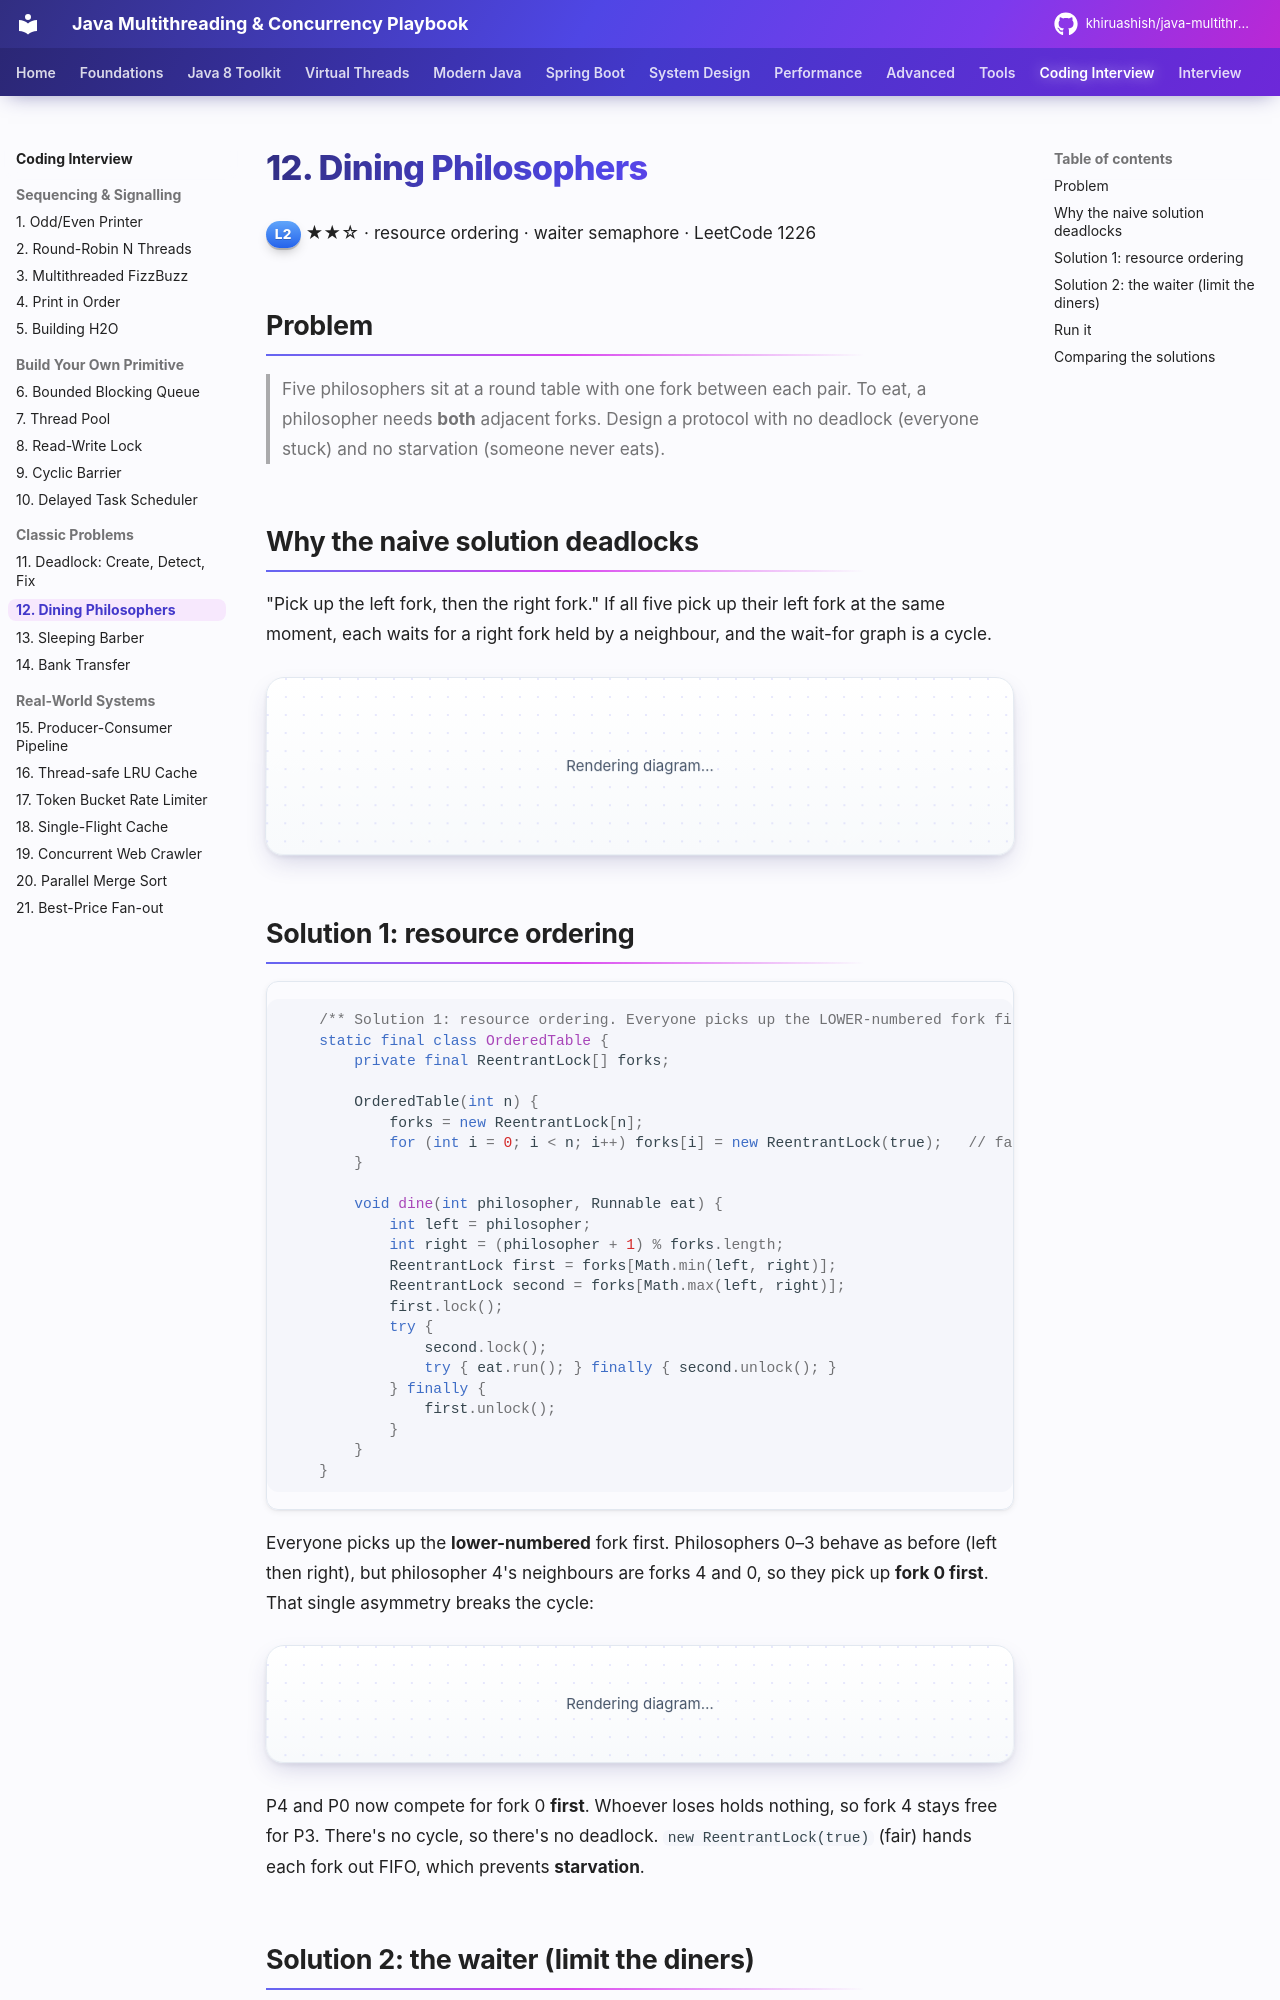

repository: khiruashish/java-multithreading-playbook · page: coding-interview/12-dining-philosophers/index.html · generator: mkdocs

# 12. Dining Philosophers

<span class="level l2">L2</span> ★★☆ · resource ordering · waiter semaphore · LeetCode 1226

## Problem

> Five philosophers sit at a round table with one fork between each pair. To eat, a philosopher needs **both** adjacent forks.
> Design a protocol with no deadlock (everyone stuck) and no starvation (someone never eats).

## Why the naive solution deadlocks

"Pick up the left fork, then the right fork." If all five pick up their left fork at the same moment, each waits for a right fork held by a
neighbour, and the wait-for graph is a cycle.

```mermaid
flowchart LR
    P0((P0)) -- holds --> F0[fork 0]
    P0 -. wants .-> F1[fork 1]
    P1((P1)) -- holds --> F1
    P1 -. wants .-> F2[fork 2]
    P2((P2)) -- holds --> F2
    P2 -. wants .-> F3[fork 3]
    P3((P3)) -- holds --> F3
    P3 -. wants .-> F4[fork 4]
    P4((P4)) -- holds --> F4
    P4 -. wants .-> F0
```

## Solution 1: resource ordering

```java
--8<-- "examples/interview-coding/DiningPhilosophers.java:ordering"
```

Everyone picks up the **lower-numbered** fork first. Philosophers 0–3 behave as before (left then right), but philosopher 4's
neighbours are forks 4 and 0, so they pick up **fork 0 first**. That single asymmetry breaks the cycle:

```mermaid
flowchart LR
    P3((P3)) -->|1st| F3[fork 3] 
    P3 -->|2nd| F4[fork 4]
    P4((P4)) -->|1st| F0[fork 0]
    P4 -->|2nd| F4
    P0((P0)) -->|1st| F0
    P0 -->|2nd| F1[fork 1]
```

P4 and P0 now compete for fork 0 **first**. Whoever loses holds nothing, so fork 4 stays free for P3. There's no cycle, so there's no deadlock.
`new ReentrantLock(true)` (fair) hands each fork out FIFO, which prevents **starvation**.
